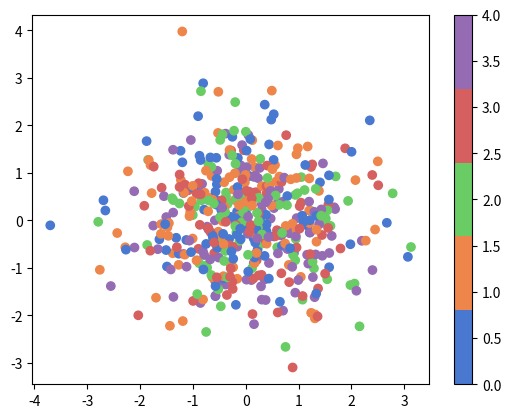

This figure's Python source:
# -*- coding: utf-8 -*-
"""
Created on Mon Nov 11 17:37:30 2019

[redacted]
"""

# Import the necessary libraries
import seaborn as sns
import matplotlib.pyplot as plt
import numpy as np
from matplotlib.colors import ListedColormap

# Define a variable N
N = 500

#Construct the colormap
#There are six variations of the default theme,
#called deep, muted, pastel, bright, dark, and colorblind.
current_palette = sns.color_palette("muted", n_colors=5)
cmap = ListedColormap(sns.color_palette(current_palette).as_hex())
print(type(cmap))
# Initialize the data
data1 = np.random.randn(N)
data2 = np.random.randn(N)
# Assume that there are 5 possible labels
colors = np.random.randint(0,5,N)

# Create a scatter plot
#cmap is optional but if given it will be used only if list assign to c is float numbers
plt.scatter(data1, data2, c=colors, cmap=cmap)

# Add a color bar
plt.colorbar()

# Show the plot
plt.show()
